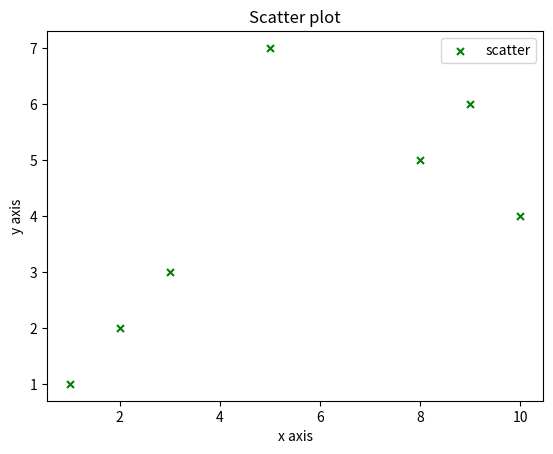

Write the Python code that produced this figure.
import matplotlib.pyplot as plt
x=[1,2,3,10,8,9,5]
y=[1,2,3,4,5,6,7]

plt.scatter(x,y , label = 'scatter' , color='g' ,s=25, marker='x')

plt.xlabel('x axis')
plt.ylabel('y axis')
plt.title('Scatter plot')
plt.legend()
plt.show()
